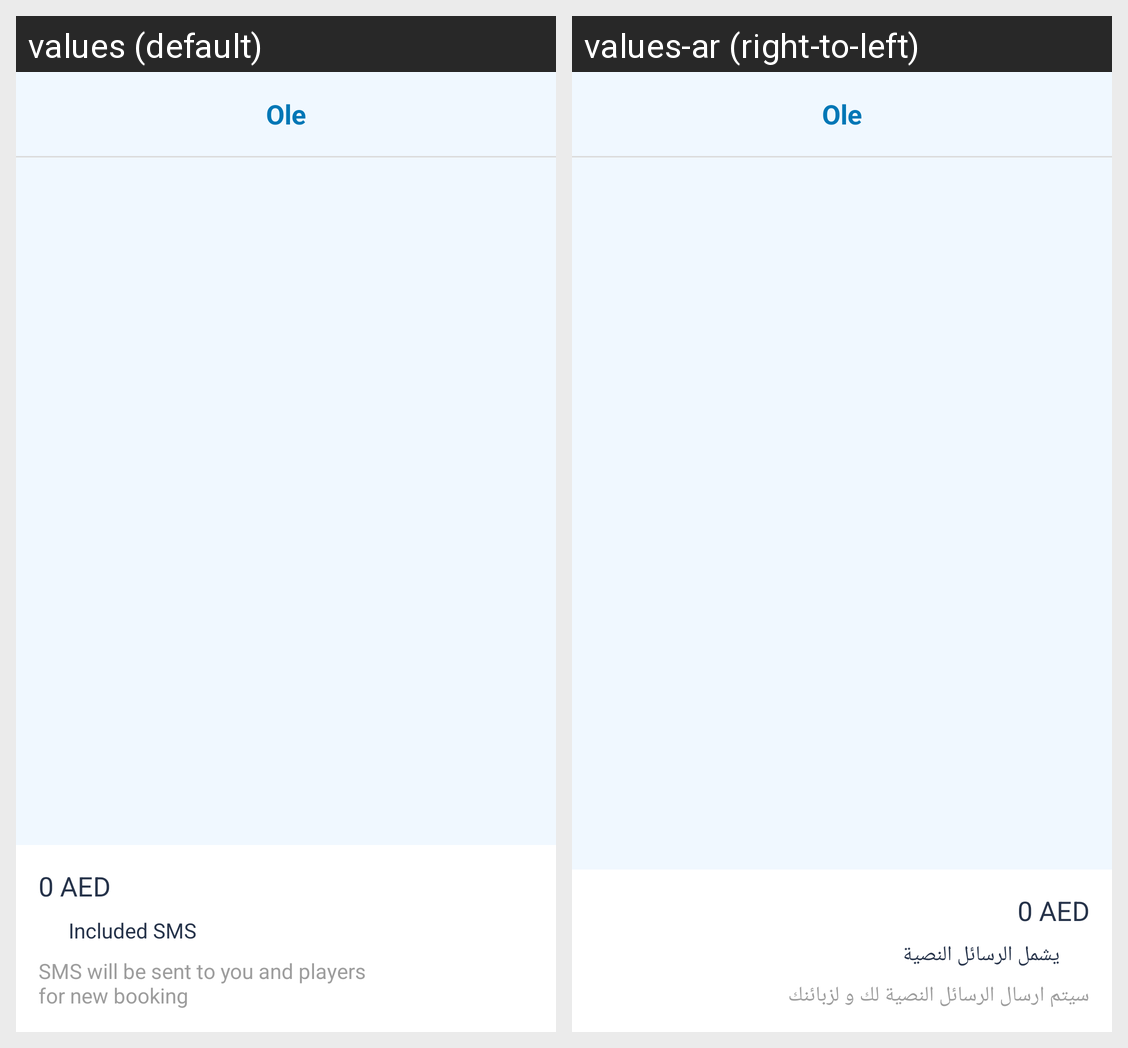

The Android screen above is rendered under two locales of the same app. Produce the string resources it draws, with the default and per-locale values.
Android screen res/layout/oleactivity_club_pricing.xml rendered under 2 locales, left to right: values (default), values-ar (right-to-left). Device: Nexus 5 (rendered at 1080×1920; each locale shown at half size, 540×960, under a caption strip naming it); theme AppTheme.
Strings drawn on this screen, with the default value and each locale's value (text and hints the layout hard-codes, and strings that could not be matched under every locale, appear in the picture but are not listed):

included_sms
  values: Included SMS
  values-ar: يشمل الرسائل النصية

sms_will_be_sent_to_players
  values: SMS will be sent to you and players for new booking
  values-ar: سيتم ارسال الرسائل النصية لك و لزبائنك
